The GitHub repository hnky/dataset-lego-figures contains a labelled image folder "dataset" with 43 categories: Simpsons Apu Nahasapeemapetilon LEGO figure, Simpsons Bart Simpson LEGO figure, Simpsons Chief Wiggum LEGO figure, Simpsons Dr Hibbert LEGO figure, Simpsons Grandpa Simpson LEGO figure, Simpsons Homer Simpson LEGO figure, Simpsons Itchy LEGO figure, simpsons krusty the clown, Simpsons Lisa Simpson LEGO figure, Simpsons Maggie Simpson LEGO figure, Simpsons Marge Simpson LEGO figure, simpsons milhouse van houten, Simpsons Mr Burns LEGO figure, Simpsons Ned Flanders LEGO figure, Simpsons Nelson Muntz LEGO figure, Simpsons Ralph Wiggum LEGO figure, Simpsons Snowball LEGO figure, Star Wars Ackbar LEGO figure, starwars boba fett, Star Wars C-3PO LEGO figure, starwars emperor palpatine, starwars general grievous, starwars jar jar binks, starwars kit fisto, starwars luke skywalker, starwars mace windu, Star Wars R3-M2 LEGO figure, Star Wars Yoda LEGO figure, superhero Aquaman LEGO figure, superhero Bat-Mite LEGO figure, superhero Batman LEGO figure, superhero Bumblebee LEGO figure, superhero Cyborg LEGO figure, superhero Green Lantern LEGO figure, superhero Huntress LEGO figure, superhero Metamorpho LEGO figure, superhero Mister Miracle LEGO figure, superhero Sinestro LEGO figure, superhero Stargirl LEGO figure, superhero The Cheetah LEGO figure, superhero The Flash LEGO figure, superhero The Joker LEGO figure, superhero Wonder Woman LEGO figure. Examples follow, each with its label.

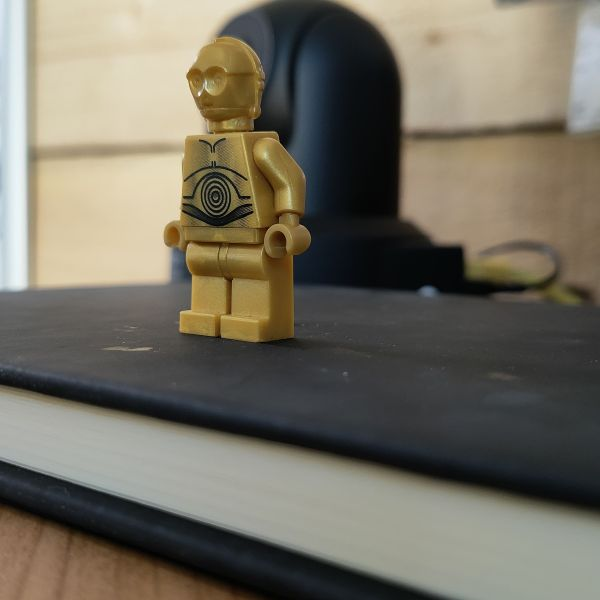
Label: Star Wars C-3PO LEGO figure

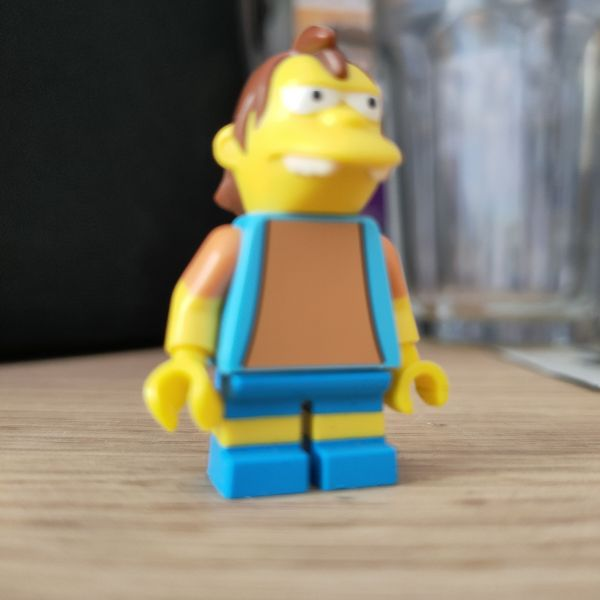
Label: Simpsons Nelson Muntz LEGO figure

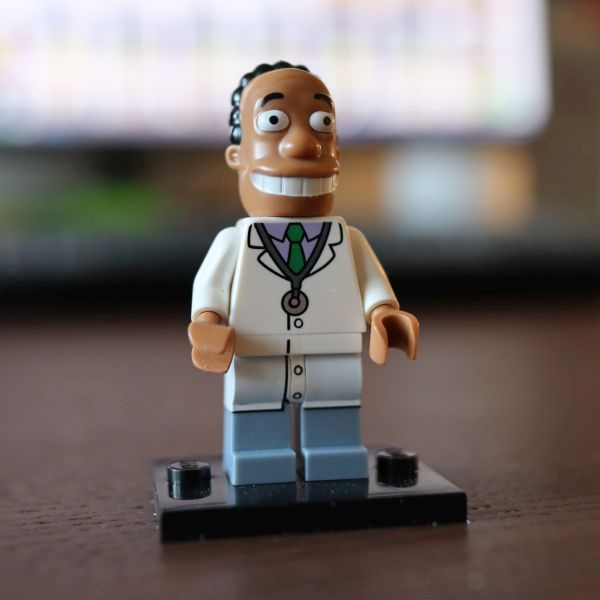
Label: Simpsons Dr Hibbert LEGO figure

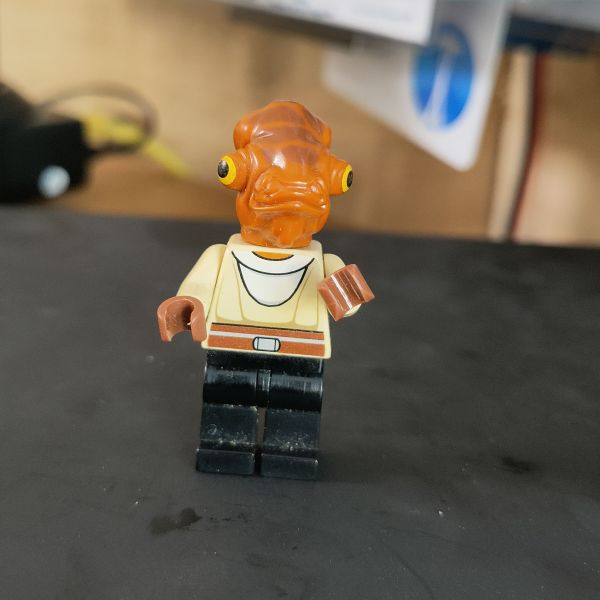
Label: Star Wars Ackbar LEGO figure

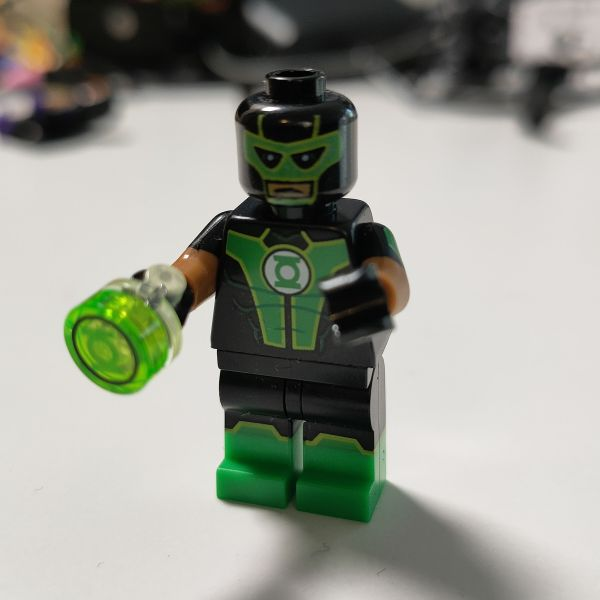
Label: superhero Green Lantern LEGO figure

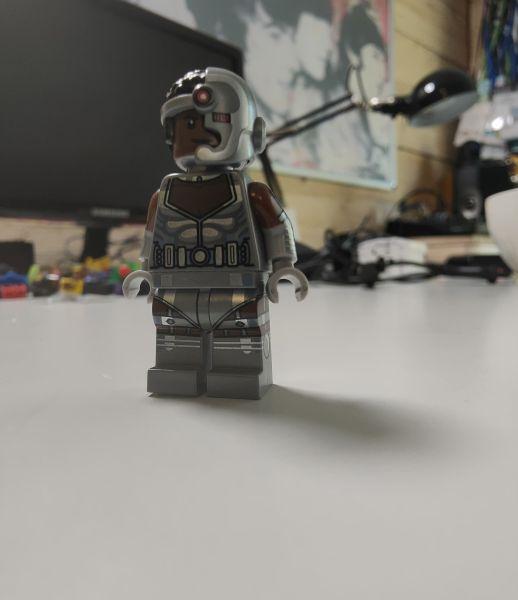
Label: superhero Cyborg LEGO figure
